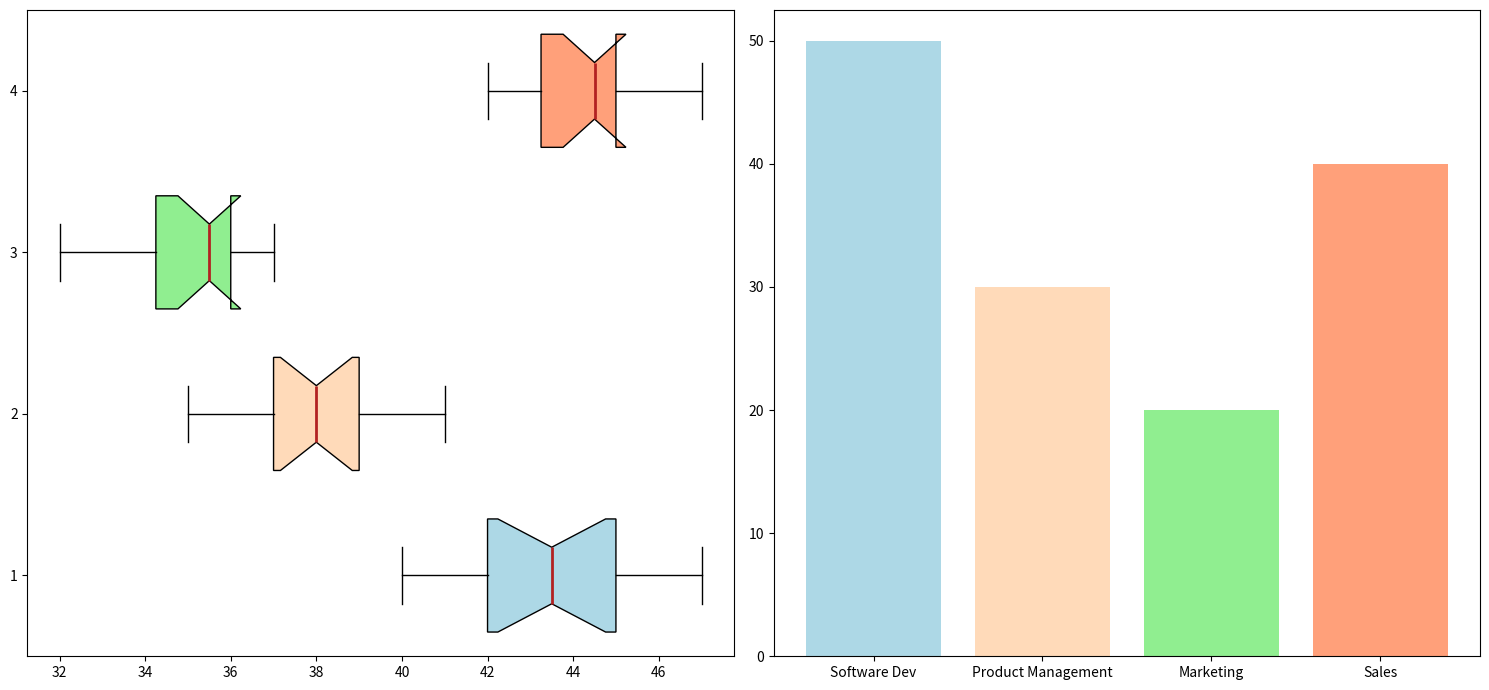

Here is the Python script that generated this plot:
import matplotlib.pyplot as plt
import numpy as np

departments = ['Software Dev', 'Product Management', 'Marketing', 'Sales']
software_dev_hours = [40, 42, 43, 45, 45, 44, 46, 47, 42, 43, 41, 40, 45, 46]
product_mgmt_hours = [38, 39, 41, 35, 36, 37, 39, 40, 41, 38, 37, 36, 38, 39]
marketing_hours = [35, 36, 37, 32, 34, 35, 36, 37, 33, 34, 35, 36, 37, 36]
sales_hours = [43, 45, 44, 42, 43, 44, 45, 46, 47, 46, 45, 44, 43, 45]

working_hours_data = [software_dev_hours, product_mgmt_hours, marketing_hours, sales_hours]

fig, (ax1, ax2) = plt.subplots(ncols=2, figsize=(15, 7))

box1 = ax1.boxplot(working_hours_data, vert=False, patch_artist=True, notch=True, widths=0.7)
colors = ['lightblue', 'peachpuff', 'lightgreen', 'lightsalmon']
for patch, color in zip(box1['boxes'], colors):
    patch.set_facecolor(color)
for median in box1['medians']:
    median.set(color='firebrick', linewidth=2)

num_employees = [50, 30, 20, 40]

ax2.bar(departments, num_employees, color=colors)

plt.tight_layout()
plt.show()
